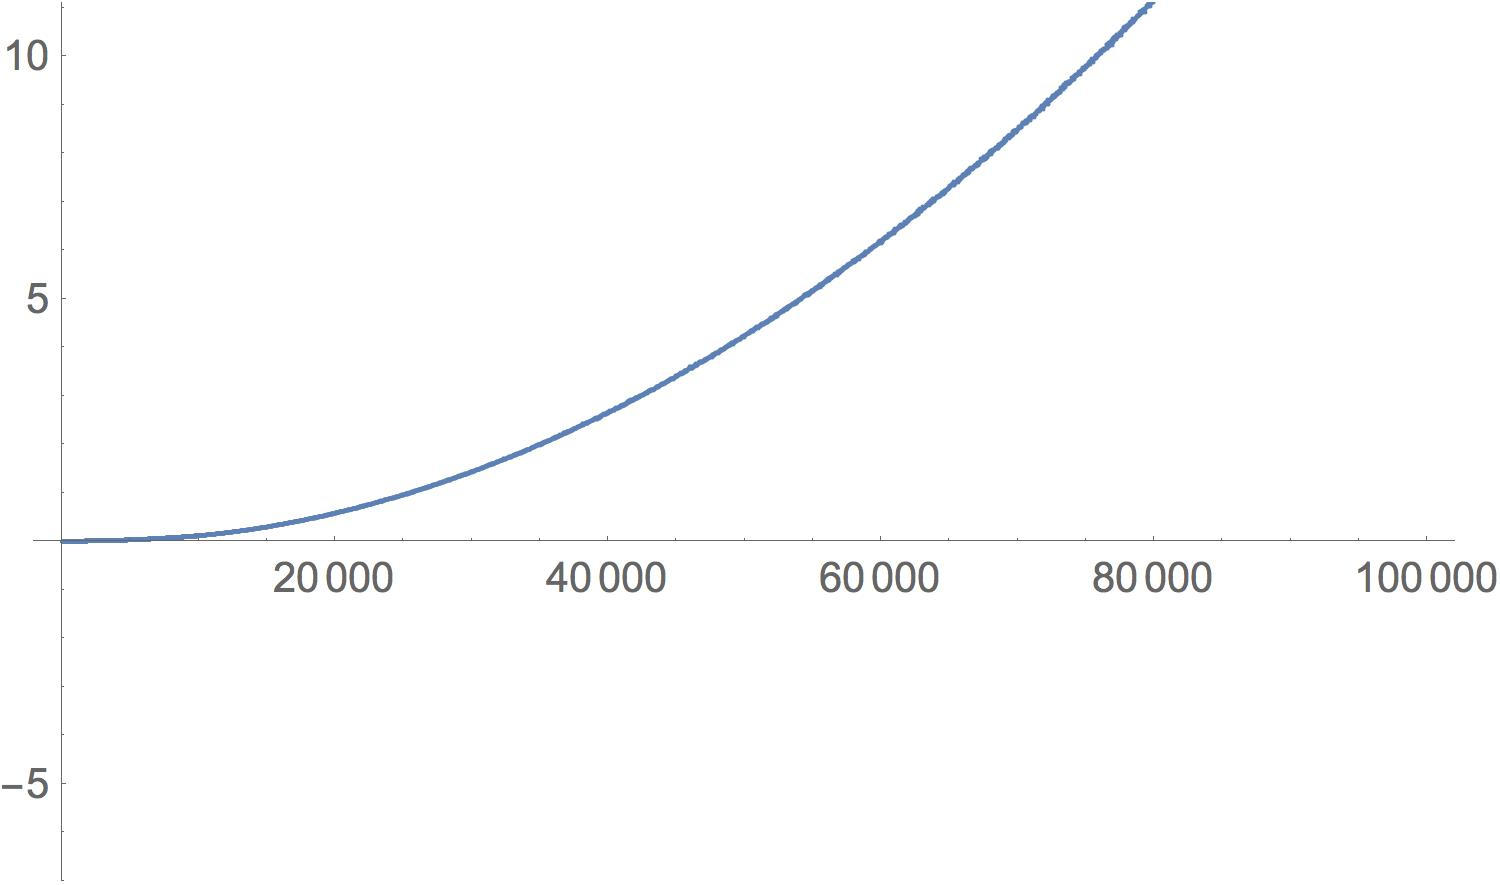

Values plotted in this chart, from the file beside it:
1, 3.99999998990097083151340484619141e-06
2, 3.00000010611256584525108337402344e-06
3, 1.99999976757680997252464294433594e-06
4, 2.00000022232416085898876190185547e-06
5, 2.00000022232416085898876190185547e-06
6, 1.99999976757680997252464294433594e-06
7, 2.00000022232416085898876190185547e-06
8, 1.99999976757680997252464294433594e-06
9, 9.99999883788404986262321472167969e-07
10, 2.00000022232416085898876190185547e-06
11, 2.00000022232416085898876190185547e-06
12, 9.99999883788404986262321472167969e-07
13, 1.99999976757680997252464294433594e-06
14, 1.99999976757680997252464294433594e-06
15, 1.99999976757680997252464294433594e-06
16, 1.99999976757680997252464294433594e-06
17, 2.00000022232416085898876190185547e-06
18, 1.99999976757680997252464294433594e-06
19, 2.00000022232416085898876190185547e-06
20, 2.00000022232416085898876190185547e-06
21, 1.99999976757680997252464294433594e-06
22, 2.00000022232416085898876190185547e-06
23, 1.99999976757680997252464294433594e-06
24, 1.99999976757680997252464294433594e-06
25, 3.00000010611256584525108337402344e-06
26, 3.00000010611256584525108337402344e-06
27, 3.00000010611256584525108337402344e-06
28, 3.00000010611256584525108337402344e-06
29, 3.00000010611256584525108337402344e-06
30, 3.00000010611256584525108337402344e-06
31, 3.00000010611256584525108337402344e-06
32, 3.00000010611256584525108337402344e-06
33, 3.00000010611256584525108337402344e-06
34, 3.00000010611256584525108337402344e-06
35, 2.99999965136521495878696441650391e-06
36, 3.00000010611256584525108337402344e-06
37, 3.99999998990097083151340484619141e-06
38, 3.99999998990097083151340484619141e-06
39, 3.00000010611256584525108337402344e-06
40, 3.99999998990097083151340484619141e-06
41, 3.00000010611256584525108337402344e-06
42, 4.99999987368937581777572631835938e-06
43, 3.99999998990097083151340484619141e-06
44, 4.99999987368937581777572631835938e-06
45, 3.99999998990097083151340484619141e-06
46, 5.00000032843672670423984527587891e-06
47, 4.99999987368937581777572631835938e-06
48, 4.99999987368937581777572631835938e-06
49, 4.99999987368937581777572631835938e-06
50, 4.99999987368937581777572631835938e-06
51, 4.99999987368937581777572631835938e-06
52, 5.00000032843672670423984527587891e-06
53, 4.99999987368937581777572631835938e-06
54, 4.99999987368937581777572631835938e-06
55, 5.00000032843672670423984527587891e-06
56, 5.99999975747778080403804779052734e-06
57, 5.99999975747778080403804779052734e-06
58, 6.00000021222513169050216674804688e-06
59, 5.00000032843672670423984527587891e-06
60, 7.00000009601353667676448822021484e-06
61, 7.00000009601353667676448822021484e-06
... 14,432 more rows
